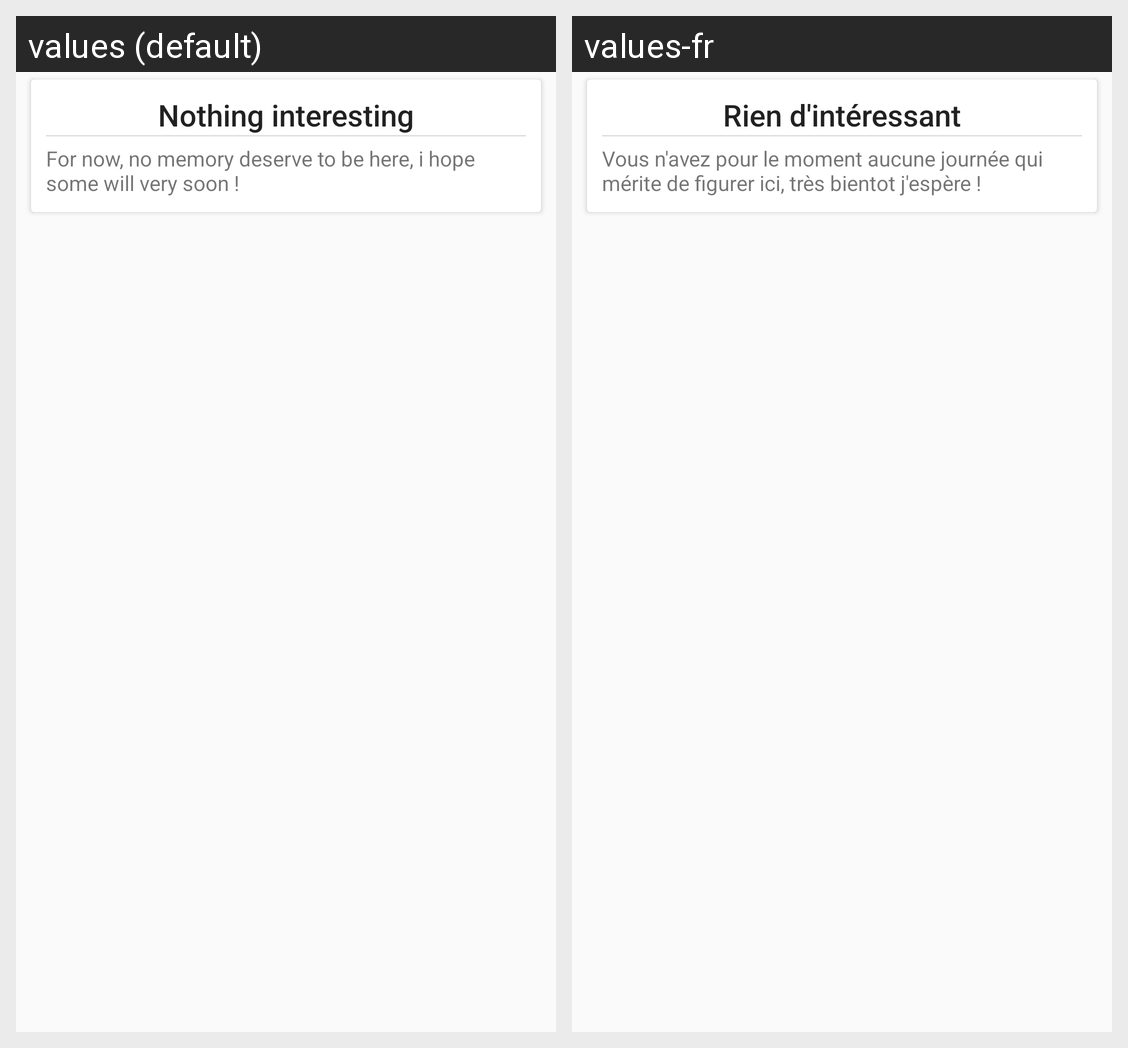

The Android screen above is rendered under two locales of the same app. Produce the string resources it draws, with the default and per-locale values.
Android screen res/layout/activity_best_memories.xml rendered under 2 locales, left to right: values (default), values-fr. Device: Nexus 5 (rendered at 1080×1920; each locale shown at half size, 540×960, under a caption strip naming it); theme AppTheme.
Strings drawn on this screen, with the default value and each locale's value (text and hints the layout hard-codes, and strings that could not be matched under every locale, appear in the picture but are not listed):

nothing_interesting_title
  values: Nothing interesting
  values-fr: Rien d'intéressant

nothing_interesting_best_memories
  values: For now, no memory deserve to be here, i hope some will very soon !
  values-fr: Vous n'avez pour le moment aucune journée qui mérite de figurer ici, très bientot j'espère !
